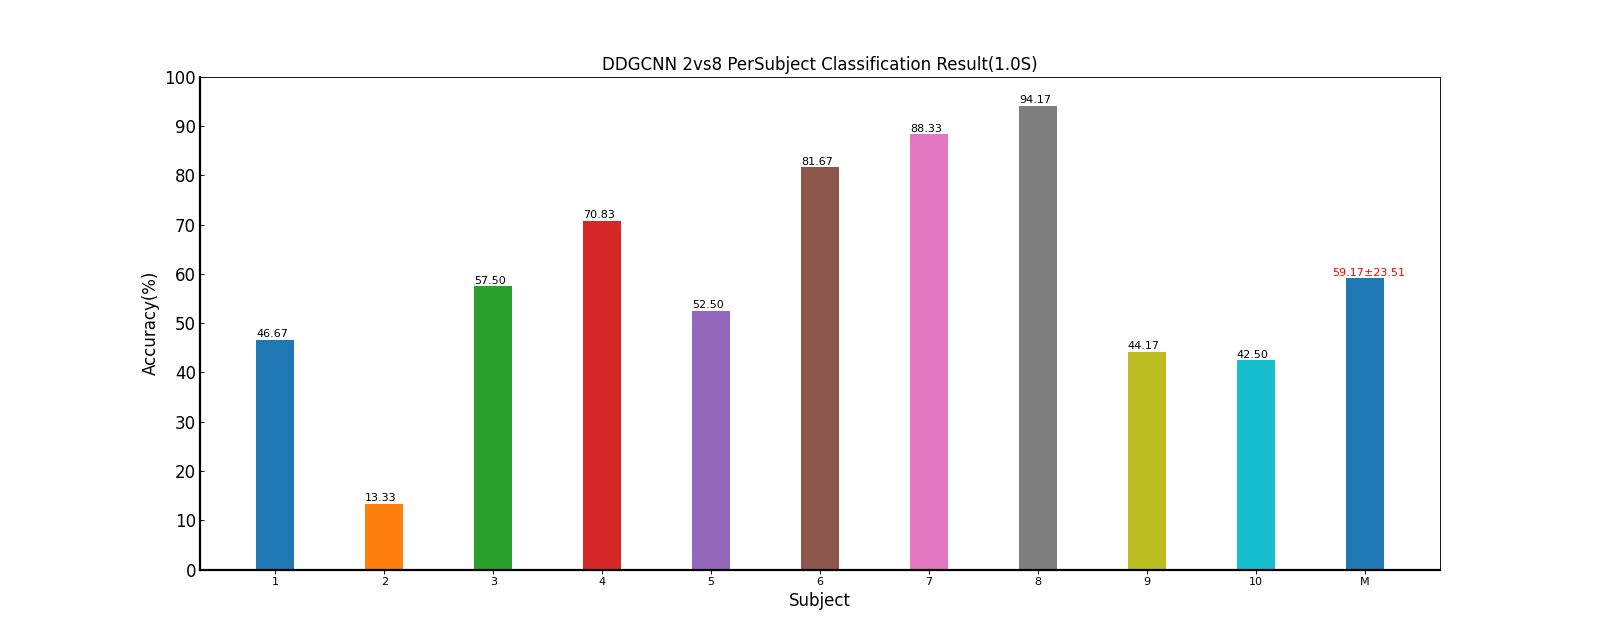

Source data for this figure (header and first rows):
Fold1, Mean±Std
46.67, 46.67±nan
13.33, 13.33±nan
57.50, 57.50±nan
70.83, 70.83±nan
52.50, 52.50±nan
81.67, 81.67±nan
88.33, 88.33±nan
94.17, 94.17±nan
44.17, 44.17±nan
42.50, 42.50±nan
59.17, 59.17±23.51
